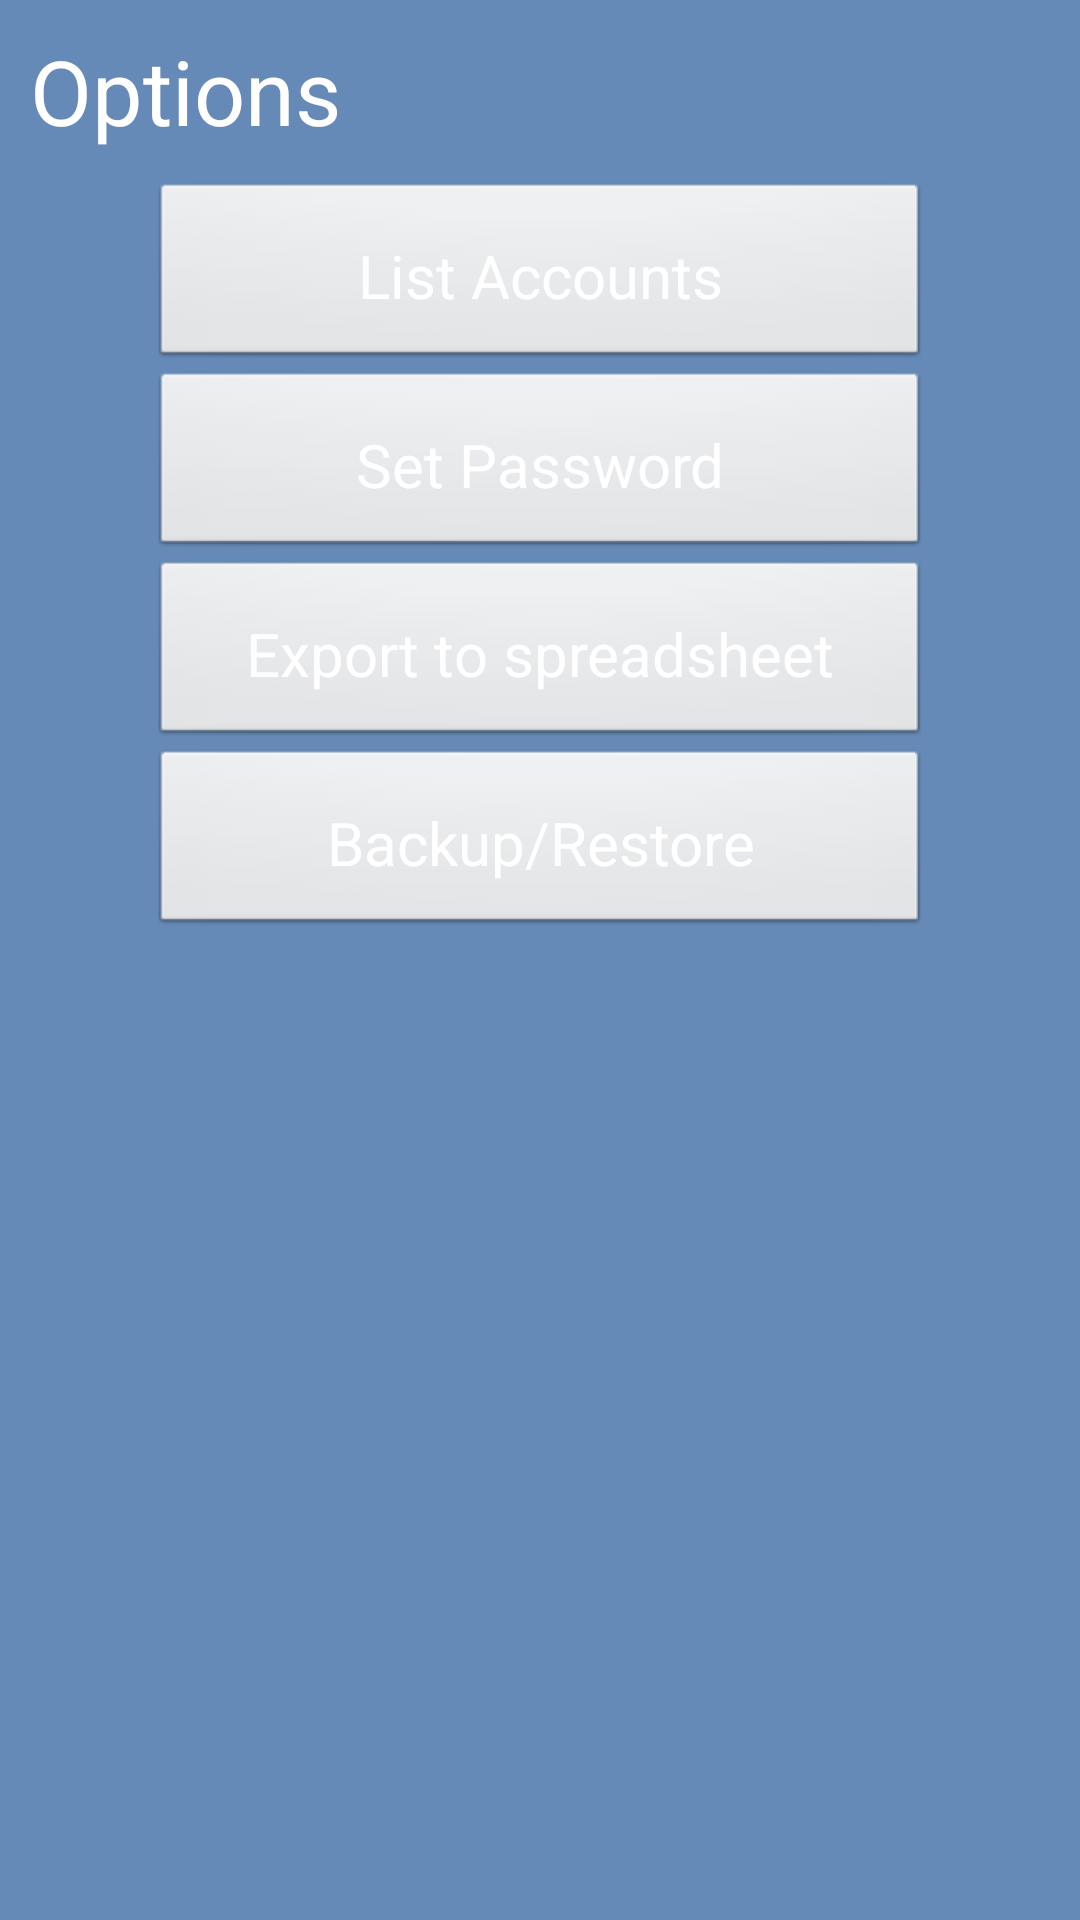

Android layout source for this screen:
<!-- AndroidManifest.xml: application theme AppTheme -->
<!-- res/layout/activity_opcoes.xml -->
<LinearLayout xmlns:android="http://schemas.android.com/apk/res/android"
    xmlns:tools="http://schemas.android.com/tools"
    android:layout_width="match_parent"
    android:layout_height="match_parent"
    android:orientation="vertical"
    tools:context=".MainActivity"
    android:background="#a10c478d">

    <LinearLayout
        android:id="@+id/linearLayout1"
        android:layout_width="300dp"
        android:layout_height="wrap_content"
        android:orientation="horizontal">

        <TextView
            android:id="@+id/lbl_opcoes_titulo"
            android:layout_width="match_parent"
            android:layout_height="wrap_content"
            android:padding="10dp"
            android:text="@string/opcoes_titulo"
            android:textAppearance="?android:attr/textAppearanceLarge"
            android:textColor="#FFF"
            android:textSize="30sp" />

    </LinearLayout>

    <LinearLayout
        android:paddingLeft="60dp"
        android:layout_width="match_parent"
        android:layout_height="wrap_content">

        </LinearLayout>

    <LinearLayout
        android:layout_width="match_parent"
        android:layout_height="wrap_content"
        android:orientation="vertical"
        android:paddingLeft="50dp"
        android:paddingRight="50dp" >

        <Button
            android:id="@+id/btn_cadastrar_lancamento"
            android:layout_width="match_parent"
            android:layout_height="wrap_content"
            android:padding="18dp"
            android:text="@string/opcoes_listarContas"
            android:textColor="#FFF"
            android:onClick="listarContas"
            android:textSize="20sp" />

        <Button
            android:id="@+id/btnSenhas"
            android:layout_width="match_parent"
            android:layout_height="wrap_content"
            android:padding="18dp"
            android:text="@string/btn_password"
            android:textColor="#FFF"
            android:onClick="abrirTelaSenha"
            android:textSize="20sp" />
        
        <Button
            android:id="@+id/btnExportar"
            android:layout_width="match_parent"
            android:layout_height="wrap_content"
            android:padding="18dp"
            android:text="@string/btn_export_csv"
            android:textColor="#FFF"
            android:onClick="exportEmailInCSV"
            android:textSize="20sp" />
        
        <Button
            android:id="@+id/btnBackup"
            android:layout_width="match_parent"
            android:layout_height="wrap_content"
            android:padding="18dp"
            android:text="@string/btn_backup_restore"
            android:textColor="#FFF"
            android:onClick="abrirTelaBackup"
            android:textSize="20sp" />

    </LinearLayout>

</LinearLayout>
<!-- resources referenced by this layout -->
<resources>
  <string name="btn_backup_restore">Backup/Restore</string>
  <string name="btn_export_csv">Export to spreadsheet</string>
  <string name="btn_password">Set Password</string>
  <string name="opcoes_listarContas">List Accounts</string>
  <string name="opcoes_titulo">Options</string>
  <style name="AppTheme" parent="AppBaseTheme">
          
      </style>
  <style name="AppBaseTheme" parent="android:Theme.Light">
          
      </style>
</resources>
